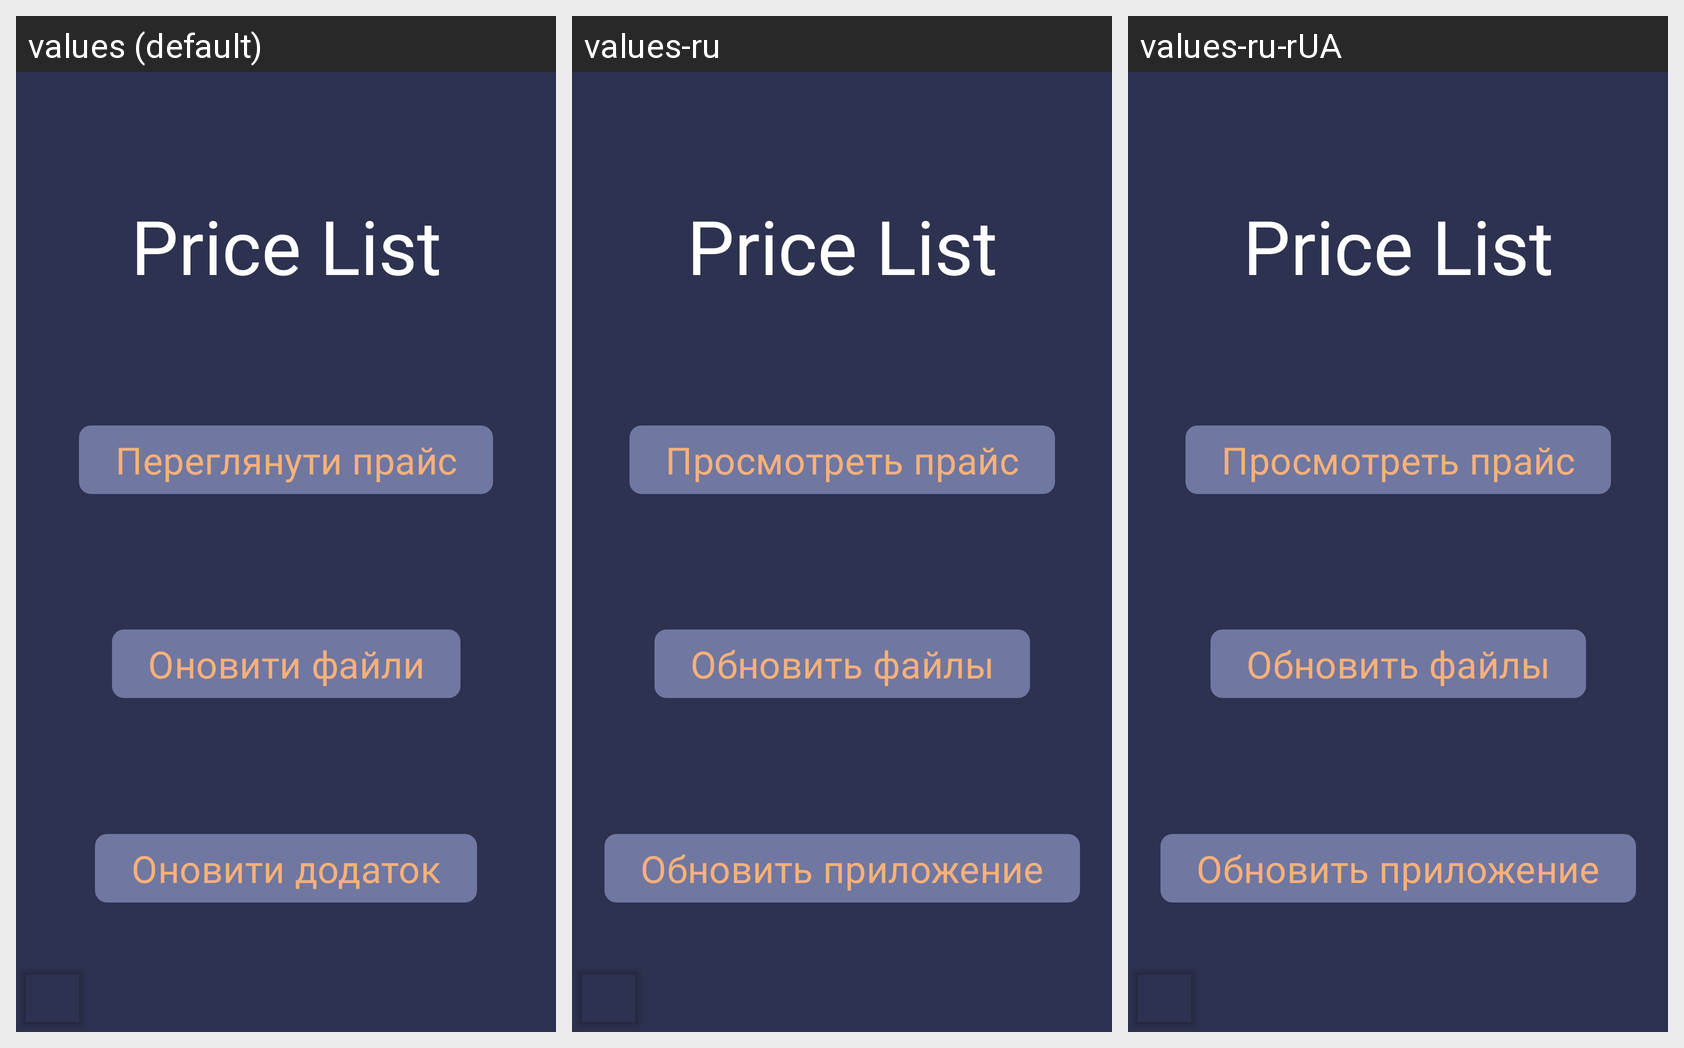

This grid shows one Android layout under several languages. Give, for every string resource on the screen, its name, the default text and each shown locale's text.
Android screen res/layout/activity_main.xml rendered under 3 locales, left to right: values (default), values-ru, values-ru-rUA. Device: Nexus 5 (rendered at 1080×1920; each locale shown at half size, 540×960, under a caption strip naming it); theme Theme.PriceList.
Strings drawn on this screen, with the default value and each locale's value (text and hints the layout hard-codes, and strings that could not be matched under every locale, appear in the picture but are not listed):

app_name
  values: Price List
  values-ru: Price List  [not translated; the default value is used]
  values-ru-rUA: Price List  [not translated; the default value is used]

listButtonText
  values: Переглянути прайс
  values-ru: Просмотреть прайс
  values-ru-rUA: Просмотреть прайс

updateFilesText
  values: Оновити файли
  values-ru: Обновить файлы
  values-ru-rUA: Обновить файлы

updateAppButton
  values: Оновити додаток
  values-ru: Обновить приложение
  values-ru-rUA: Обновить приложение
